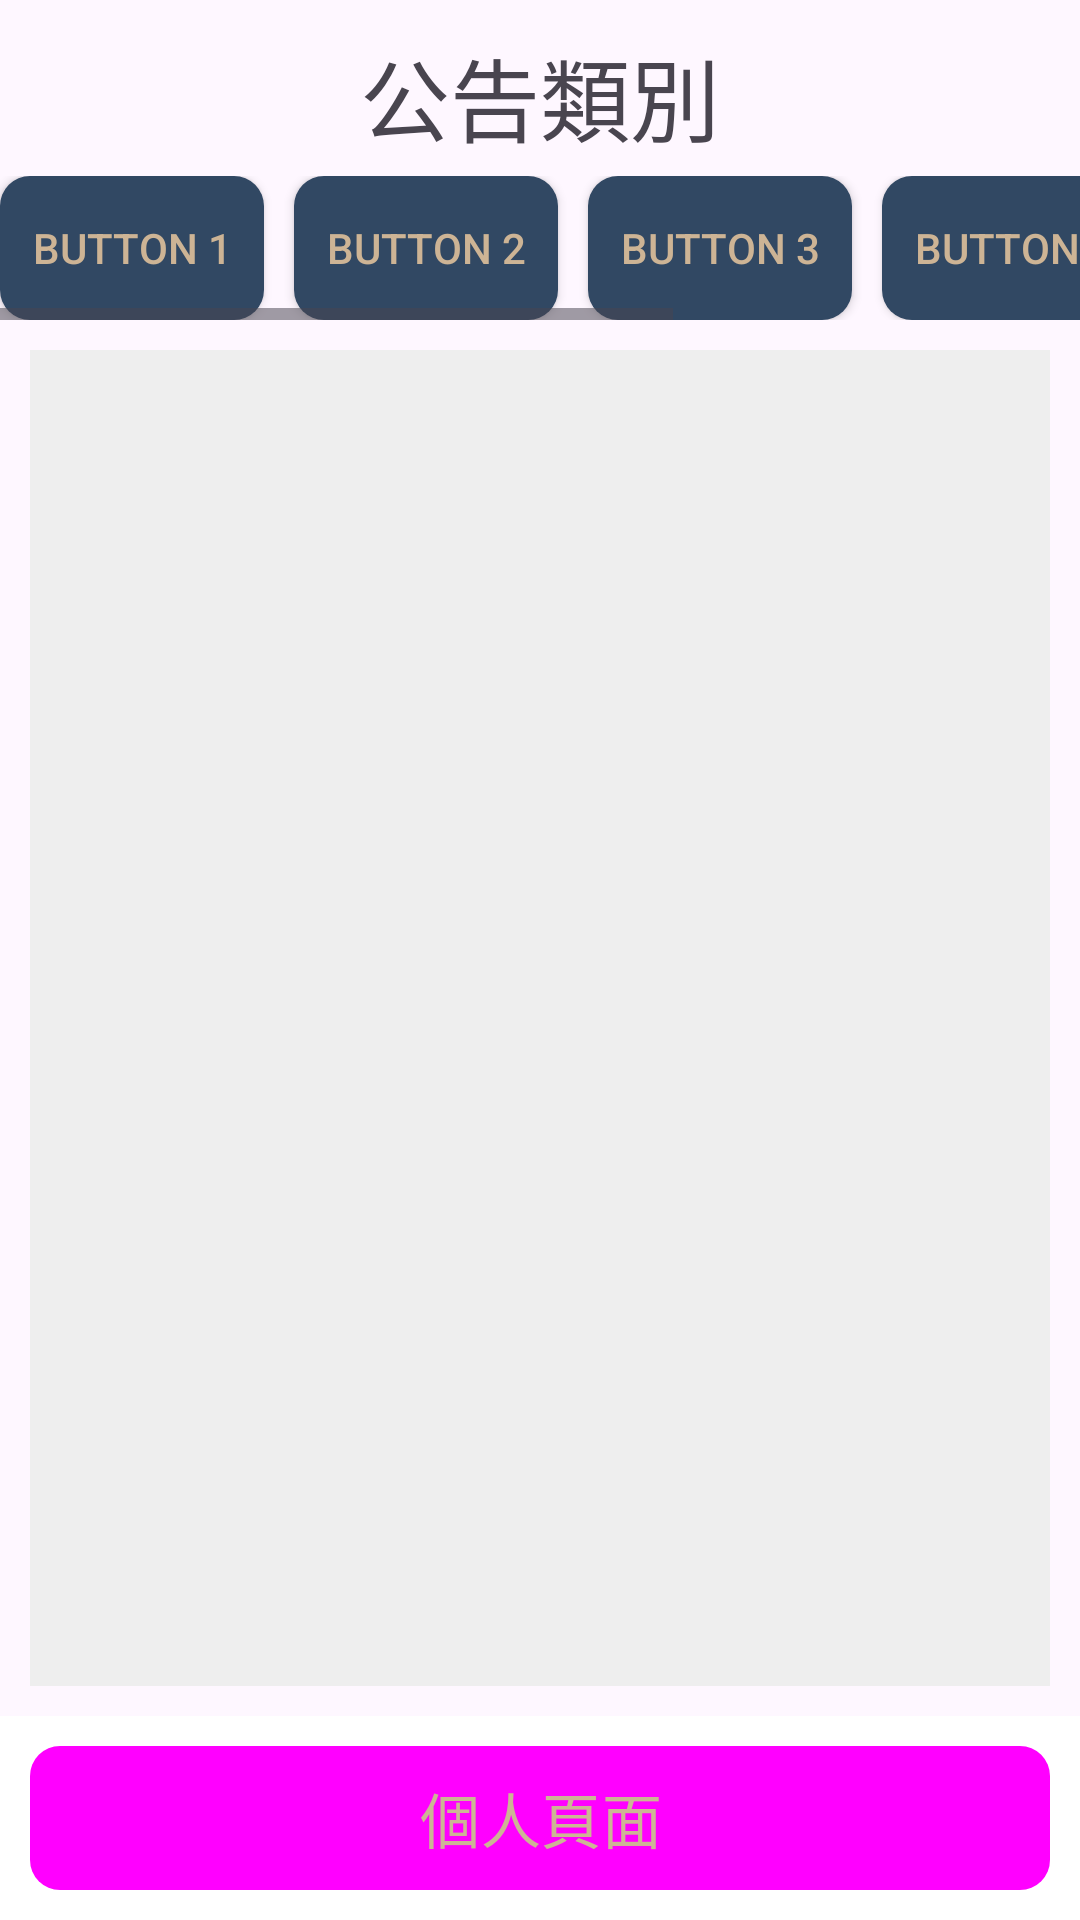

Layout XML and referenced resources for this Android screen:
<!-- AndroidManifest.xml: application theme Theme.Cycunotificationsystem -->
<!-- res/layout/activity_index.xml -->
<RelativeLayout xmlns:android="http://schemas.android.com/apk/res/android"
    xmlns:app="http://schemas.android.com/apk/res-auto"
    xmlns:tools="http://schemas.android.com/tools"
    android:layout_width="match_parent"
    android:layout_height="match_parent"
    android:orientation="vertical"
    android:background="@color/background"
    >

    <TextView
        android:layout_width="match_parent"
        android:layout_height="wrap_content"
        android:id="@+id/title"
        android:gravity="center"
        android:text="公告類別"
        android:textSize="30dp"
        android:layout_marginTop="10dp"
        android:layout_alignParentTop="true"/>

    <HorizontalScrollView
        android:id="@+id/hor_view"
        android:layout_width="match_parent"
        android:layout_height="wrap_content"
        android:layout_marginTop="5dp"
        android:layout_below="@+id/title">

        <LinearLayout
            android:id="@+id/buttonContainer"
            android:layout_width="wrap_content"
            android:layout_height="wrap_content"

            android:orientation="horizontal">

            <Button
                android:background="@drawable/btn_2"
                android:textColor="#cdb495"
                android:id="@+id/button1"
                android:layout_width="wrap_content"
                android:layout_height="wrap_content"
                android:layout_marginRight="10dp"
                android:text="Button 1" />

            <Button
                android:background="@drawable/btn_2"
                android:textColor="#cdb495"
                android:id="@+id/button2"
                android:layout_width="wrap_content"
                android:layout_height="wrap_content"
                android:layout_marginRight="10dp"
                android:text="Button 2" />

            <Button
                android:background="@drawable/btn_2"
                android:textColor="#cdb495"
                android:id="@+id/button3"
                android:layout_width="wrap_content"
                android:layout_height="wrap_content"
                android:layout_marginRight="10dp"
                android:text="Button 3" />

            <Button
                android:background="@drawable/btn_2"
                android:textColor="#cdb495"
                android:id="@+id/button4"
                android:layout_width="wrap_content"
                android:layout_height="wrap_content"
                android:text="Button 4"
                android:layout_marginRight="10dp"/>

            <Button
                android:background="@drawable/btn_2"
                android:textColor="#cdb495"
                android:id="@+id/button5"
                android:layout_width="wrap_content"
                android:layout_height="wrap_content"
                android:text="Button 5"
                android:layout_marginRight="10dp"/>

            <Button
                android:background="@drawable/btn_2"
                android:textColor="#cdb495"
                android:id="@+id/button6"
                android:layout_width="wrap_content"
                android:layout_height="wrap_content"
                android:text="Button 6" />
        </LinearLayout>
    </HorizontalScrollView>

    <ListView
        android:id="@+id/listView"
        android:layout_width="wrap_content"
        android:layout_height="wrap_content"
        android:layout_below="@id/hor_view"
        android:layout_above="@+id/page"
        android:layout_marginStart="10dp"
        android:layout_marginTop="10dp"
        android:layout_marginEnd="10dp"
        android:layout_marginBottom="10dp"
        android:background="#EEEEEE"
        android:padding="10dp" />
    <LinearLayout
        android:layout_width="match_parent"
        android:layout_height="wrap_content"
        android:id="@+id/page"
        android:background="@color/white"
        android:orientation="horizontal"
        android:layout_alignParentBottom="true"
        >
        <Button
            style="?android:attr/buttonBarButtonStyle"
            android:id="@+id/personal"
            android:layout_width="match_parent"
            android:layout_height="wrap_content"
            android:text="個人頁面"
            android:drawableLeft="@drawable/person"
            android:textSize="20dp"
            android:layout_margin="10dp"
            android:layout_weight="0.5"
            android:background="@drawable/btn_2"
            android:textColor="#cdb495"/>
    </LinearLayout>


</RelativeLayout>
<!-- resources referenced by this layout -->
<resources>
  <!-- drawable btn_2 (drawable) -->
  <?xml version="1.0" encoding="utf-8"?>
  <shape android:shape="rectangle" xmlns:android="http://schemas.android.com/apk/res/android">
  
      <solid android:color="#314863"/>
  
      <corners android:radius="10dp"/>
  </shape>
  <style name="Theme.Cycunotificationsystem" parent="Base.Theme.Cycunotificationsystem" />
  <style name="Base.Theme.Cycunotificationsystem" parent="Theme.Material3.DayNight.NoActionBar">
          
          
      </style>
  <!-- not gathered from this repository: default colours our renderer supplied (Android Studio template values) -->
  <color name="white">#FFFFFFFF</color>
</resources>
